2-way image classification set "dataset" from GitHub (Zayd-Jamadar/RecycleNet); label vocabulary: cardboard, plastic.

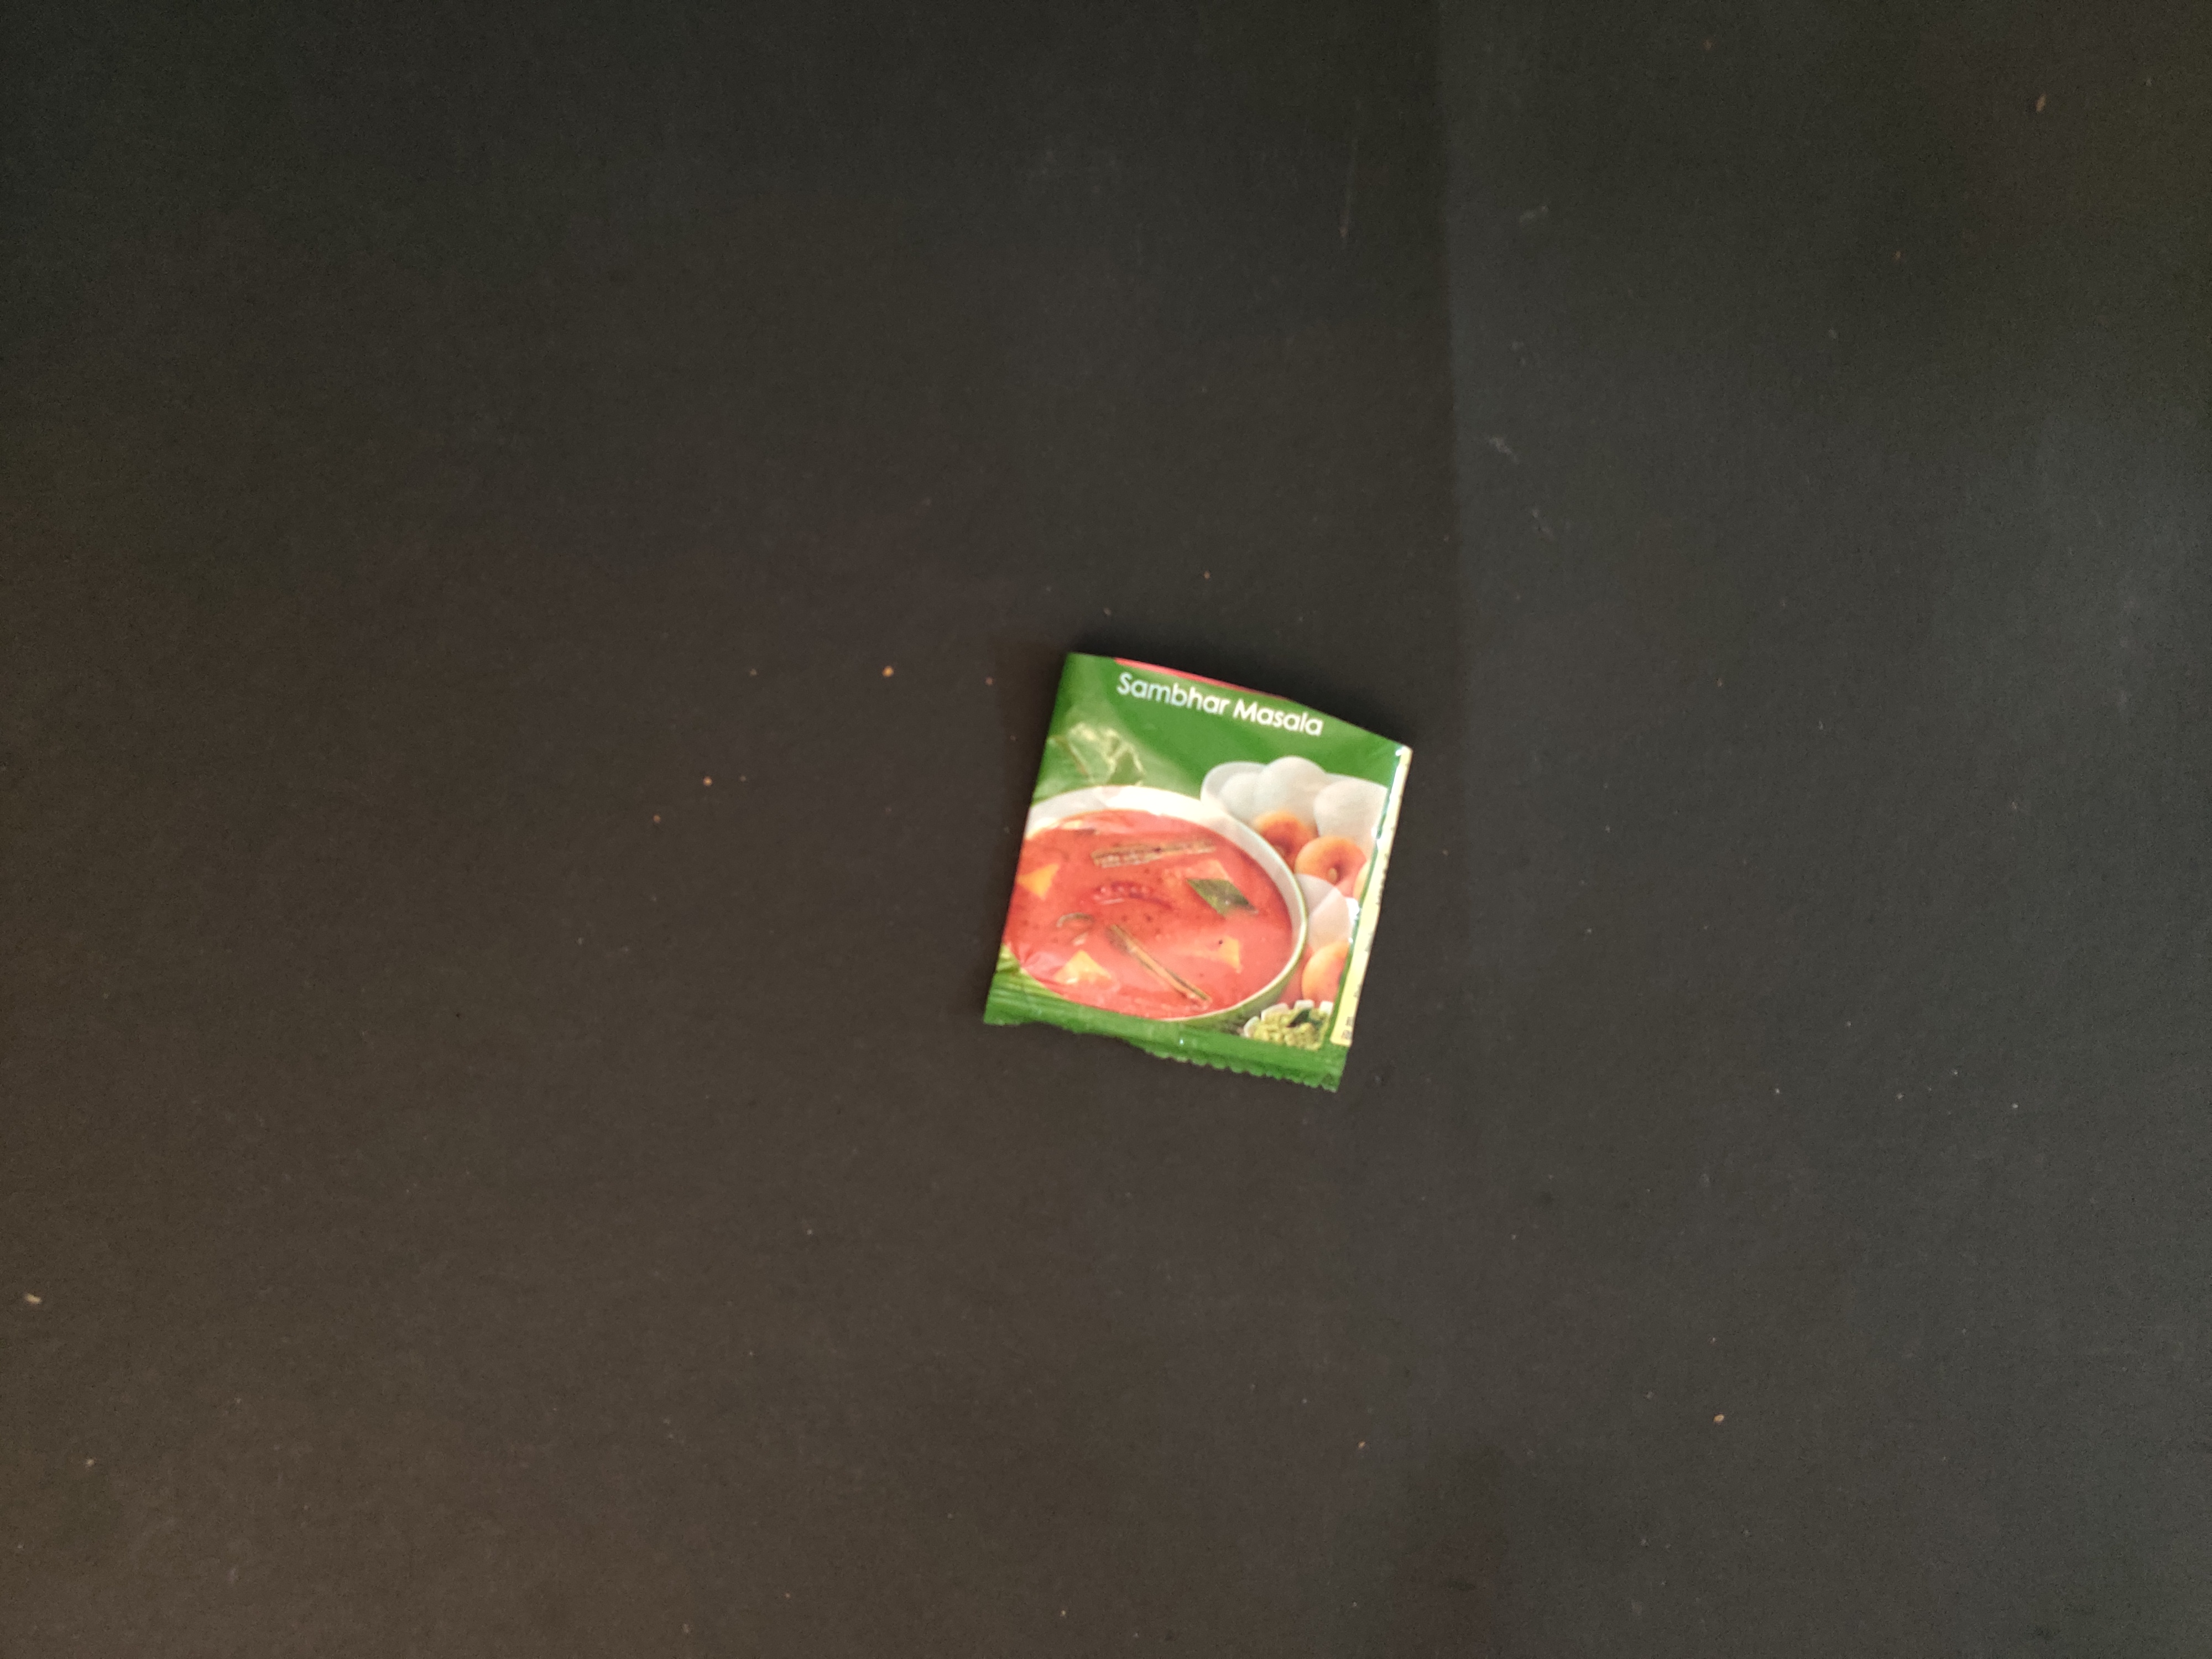
Label: plastic

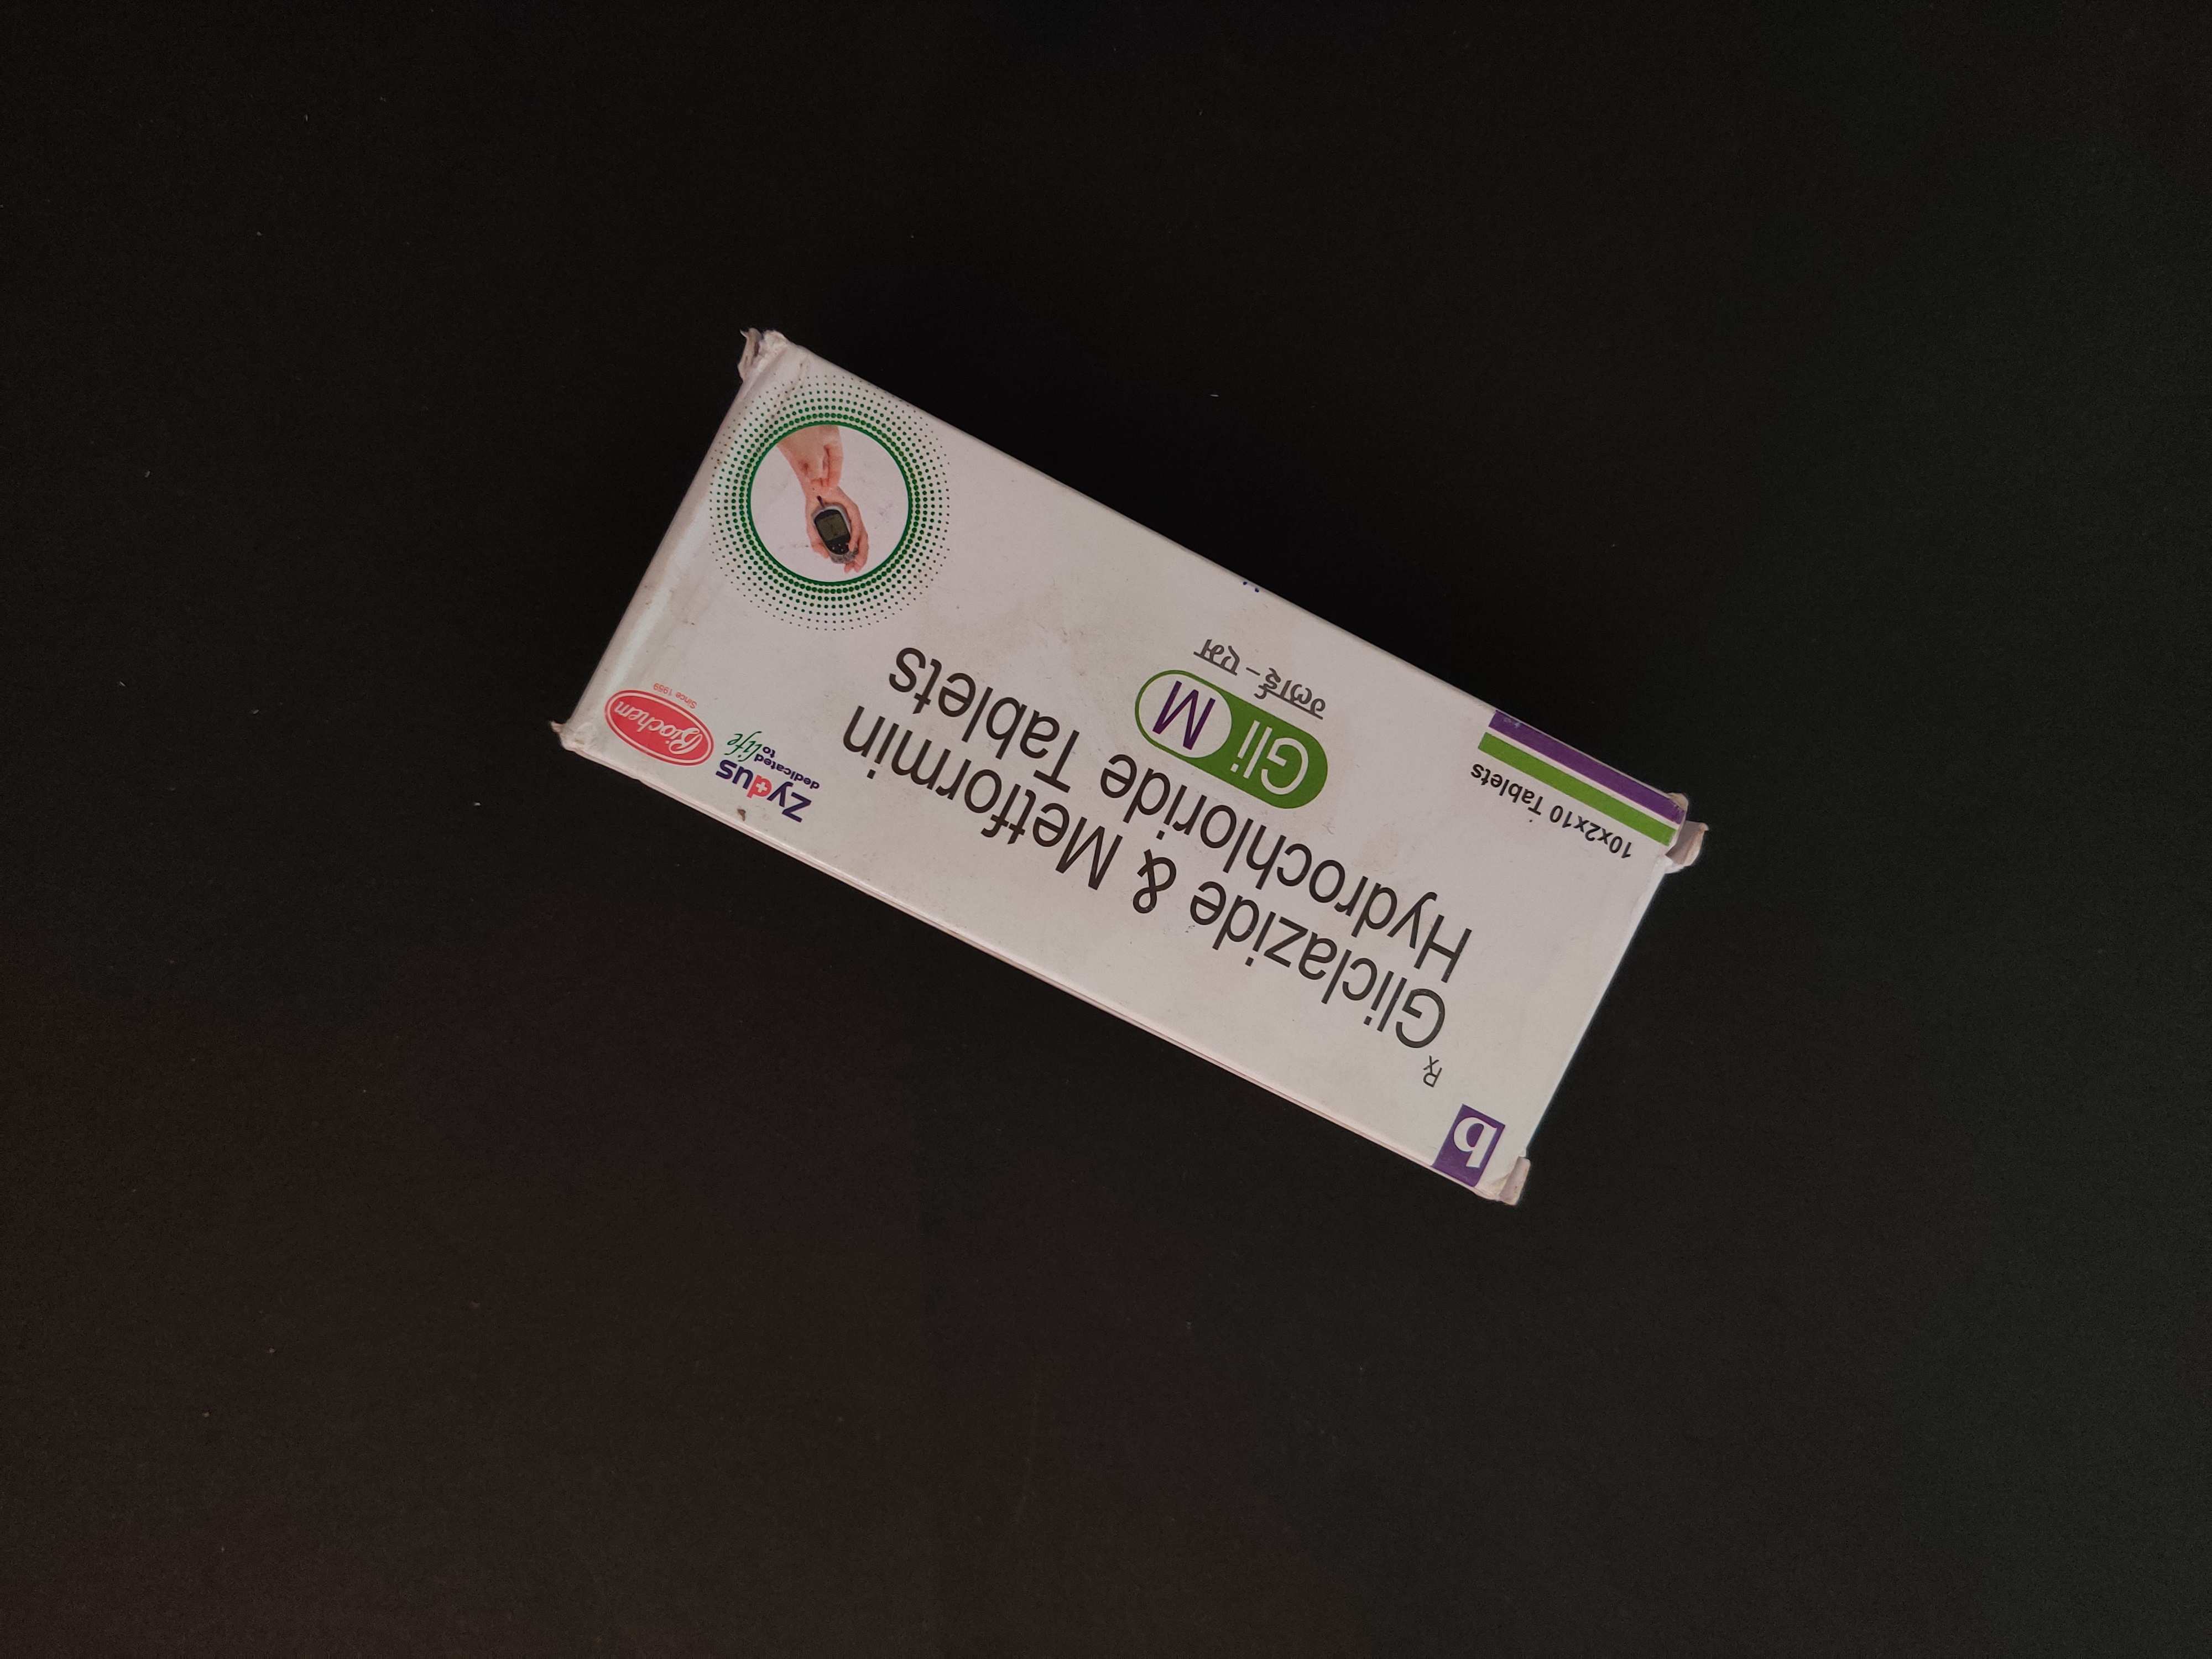
Label: cardboard

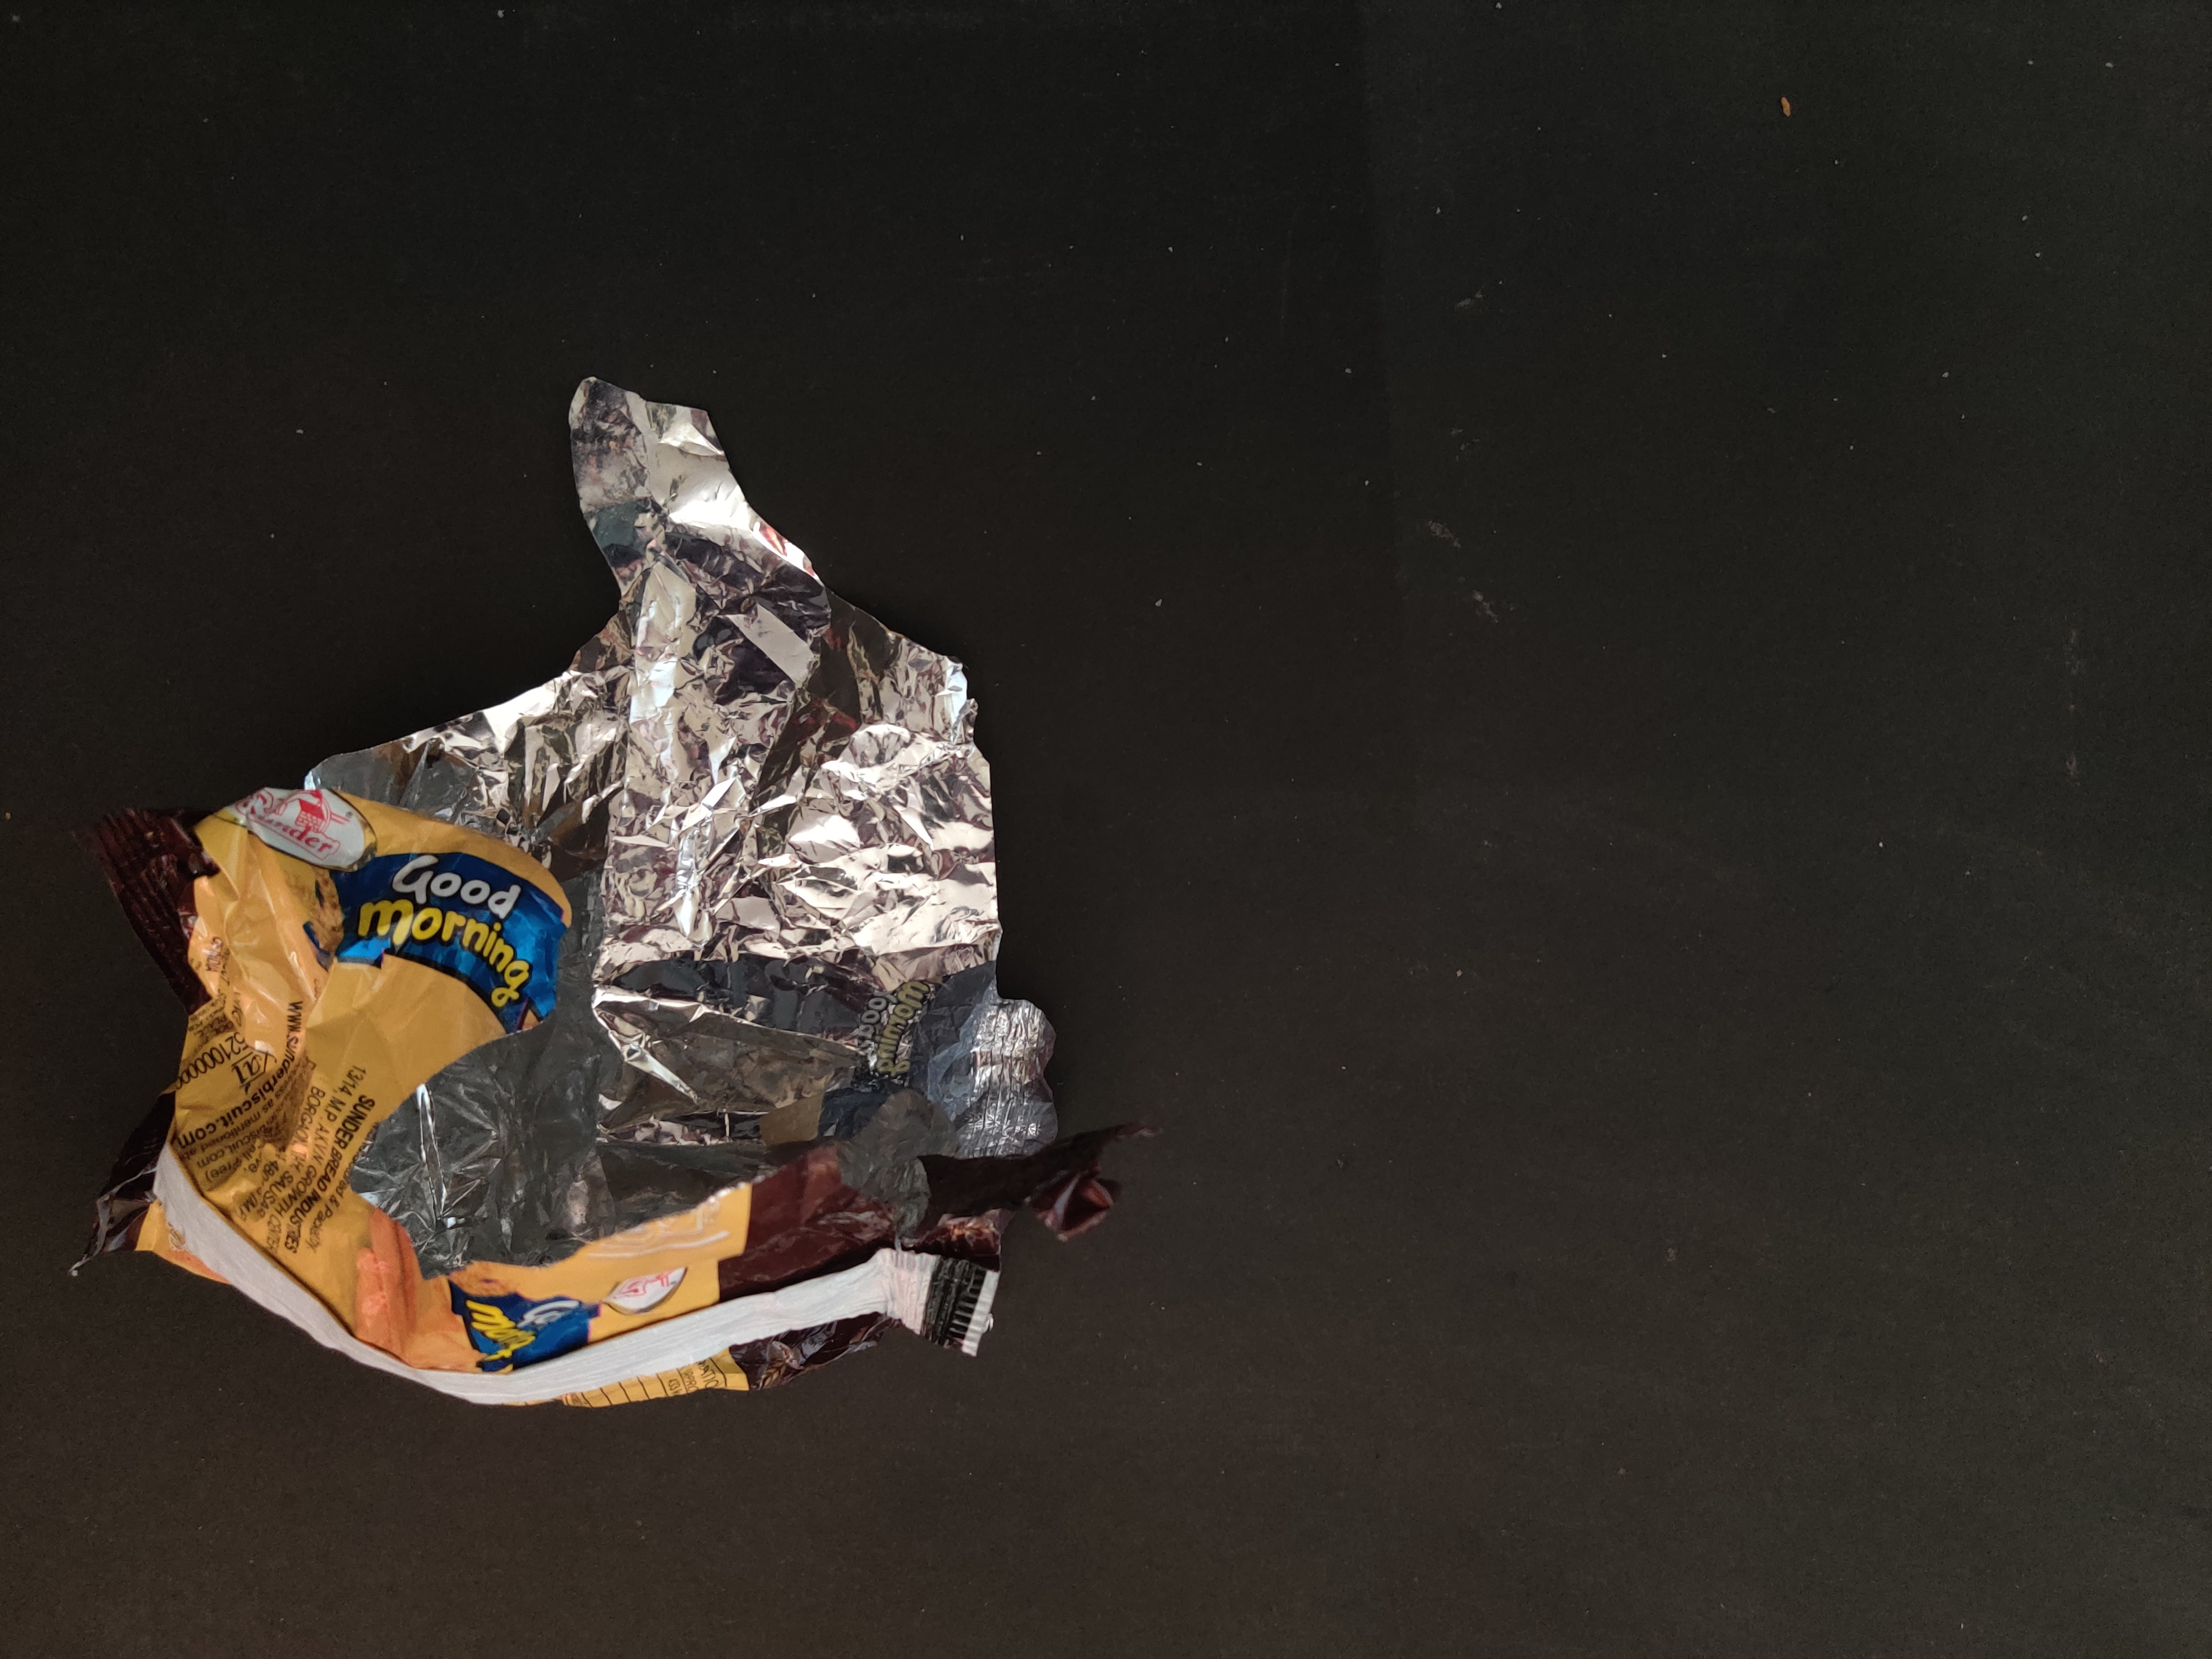
Label: plastic

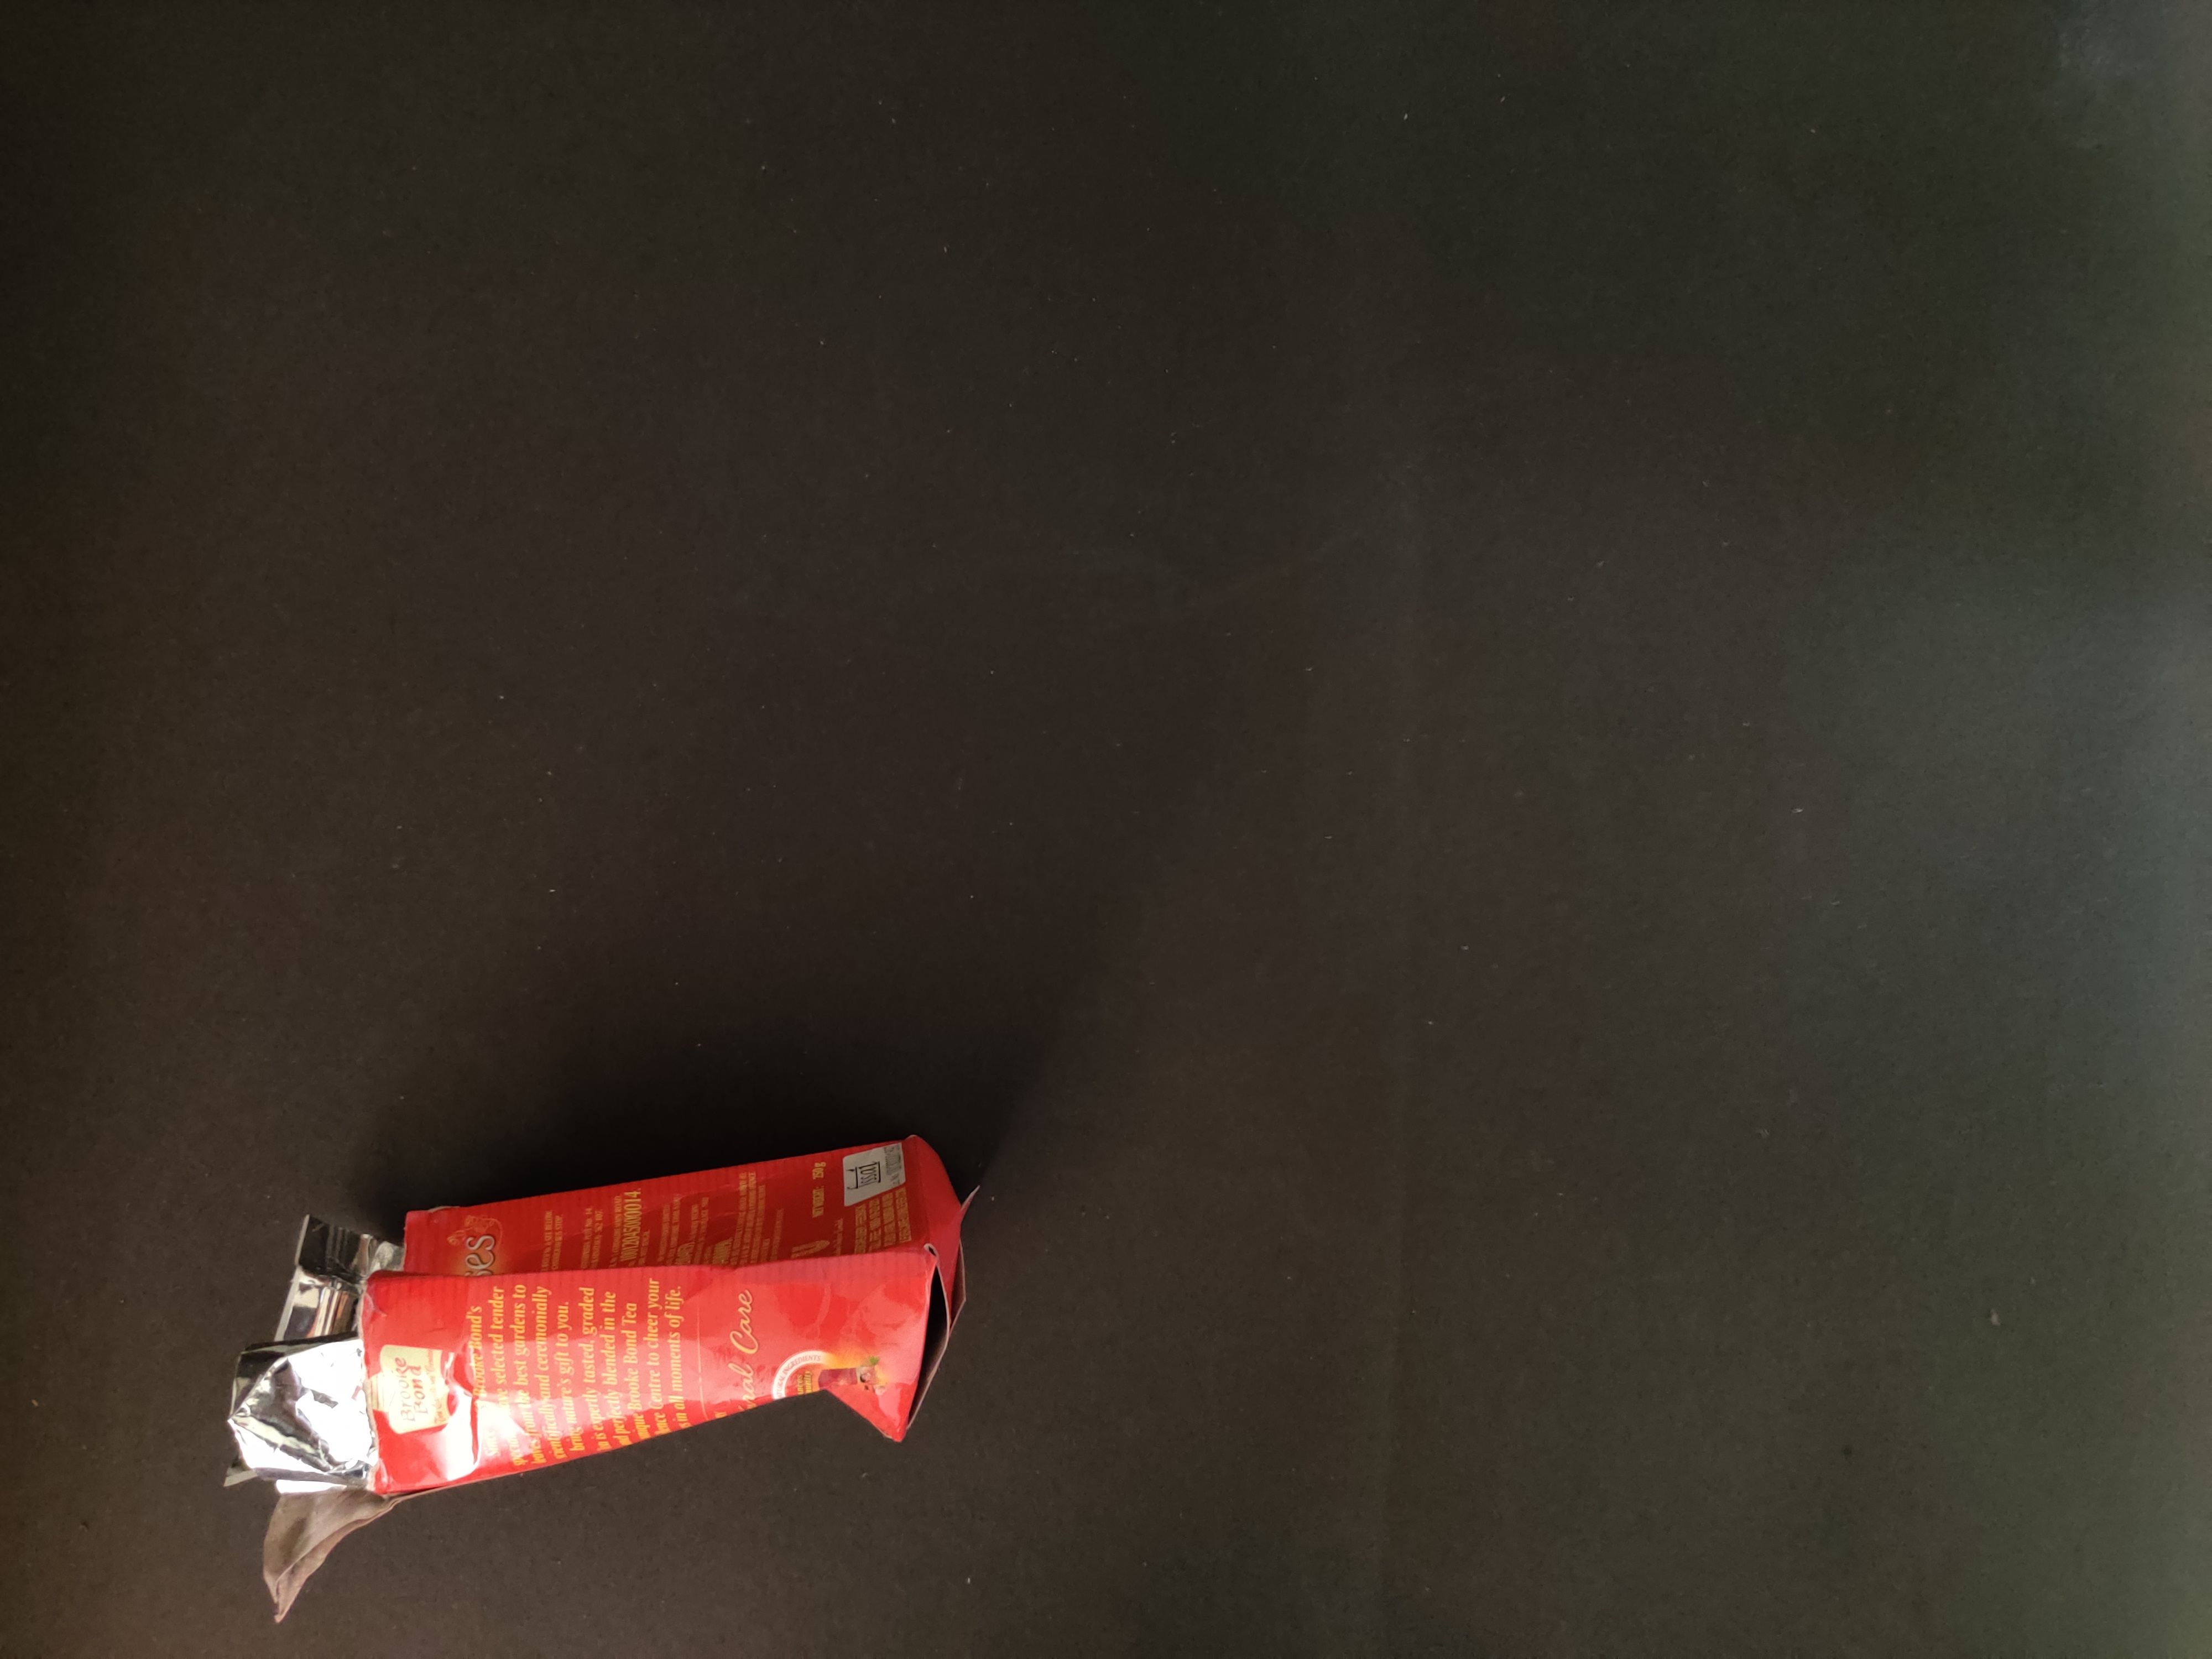
Label: cardboard

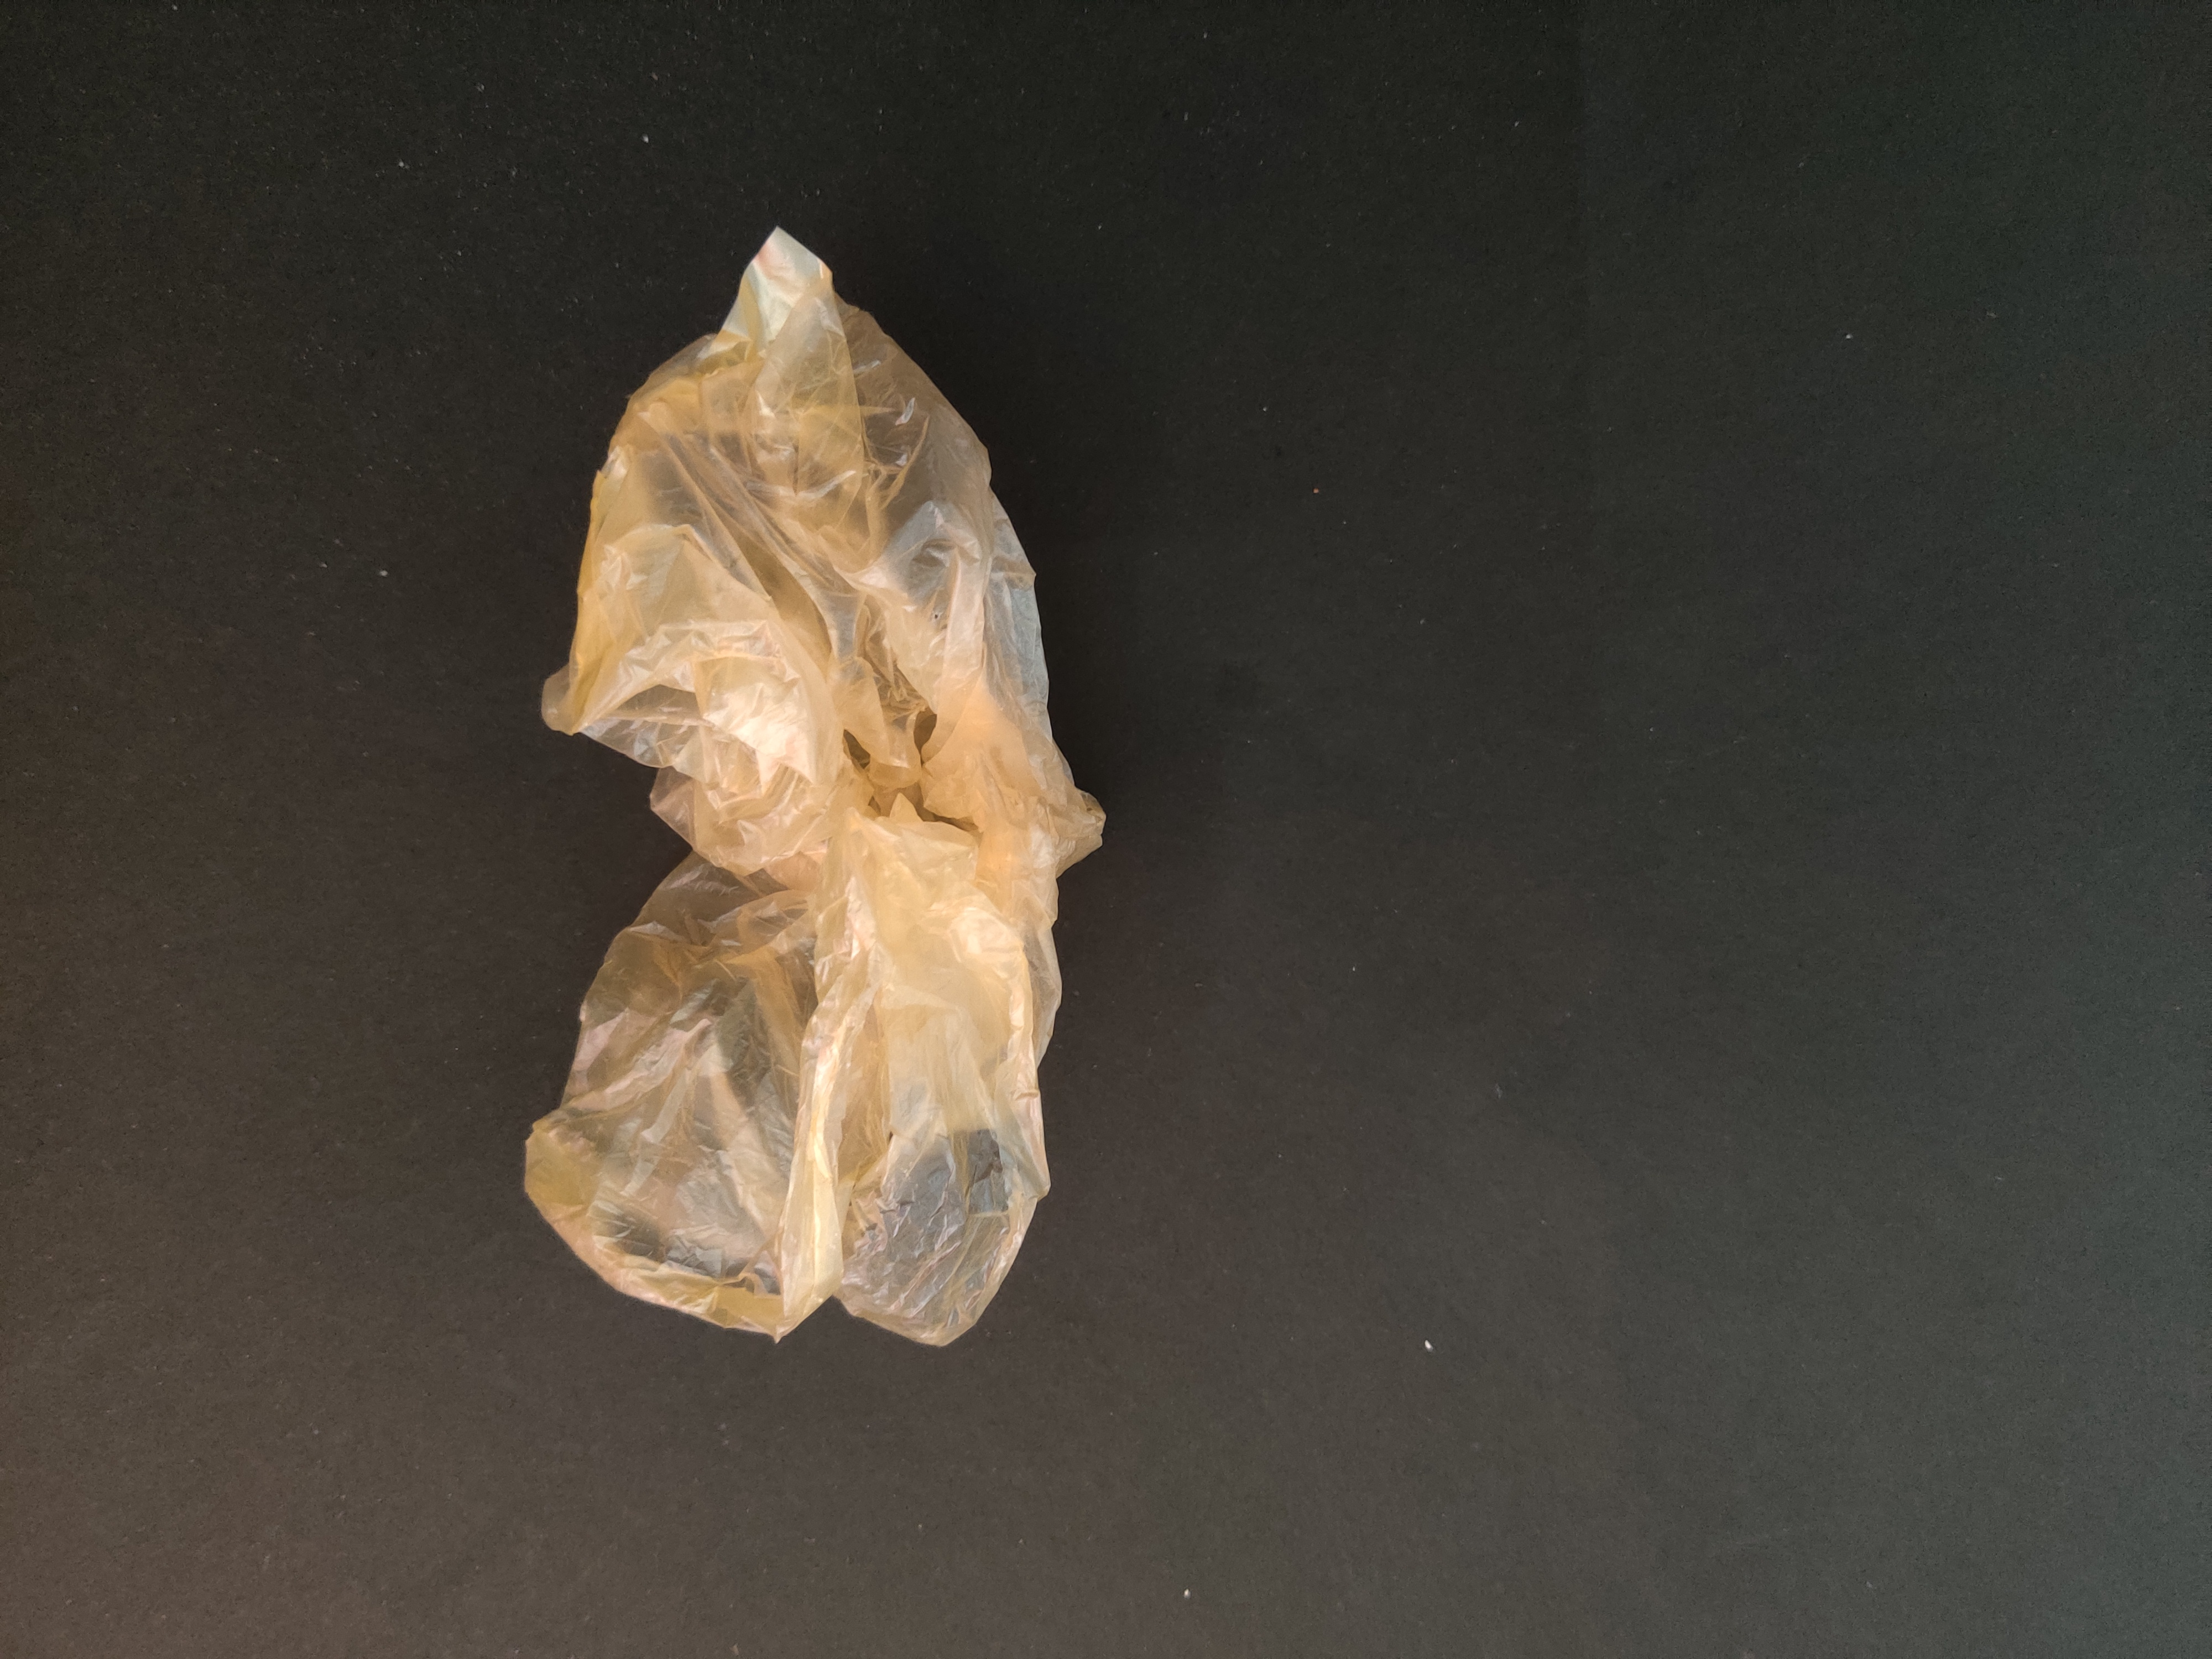
Label: plastic

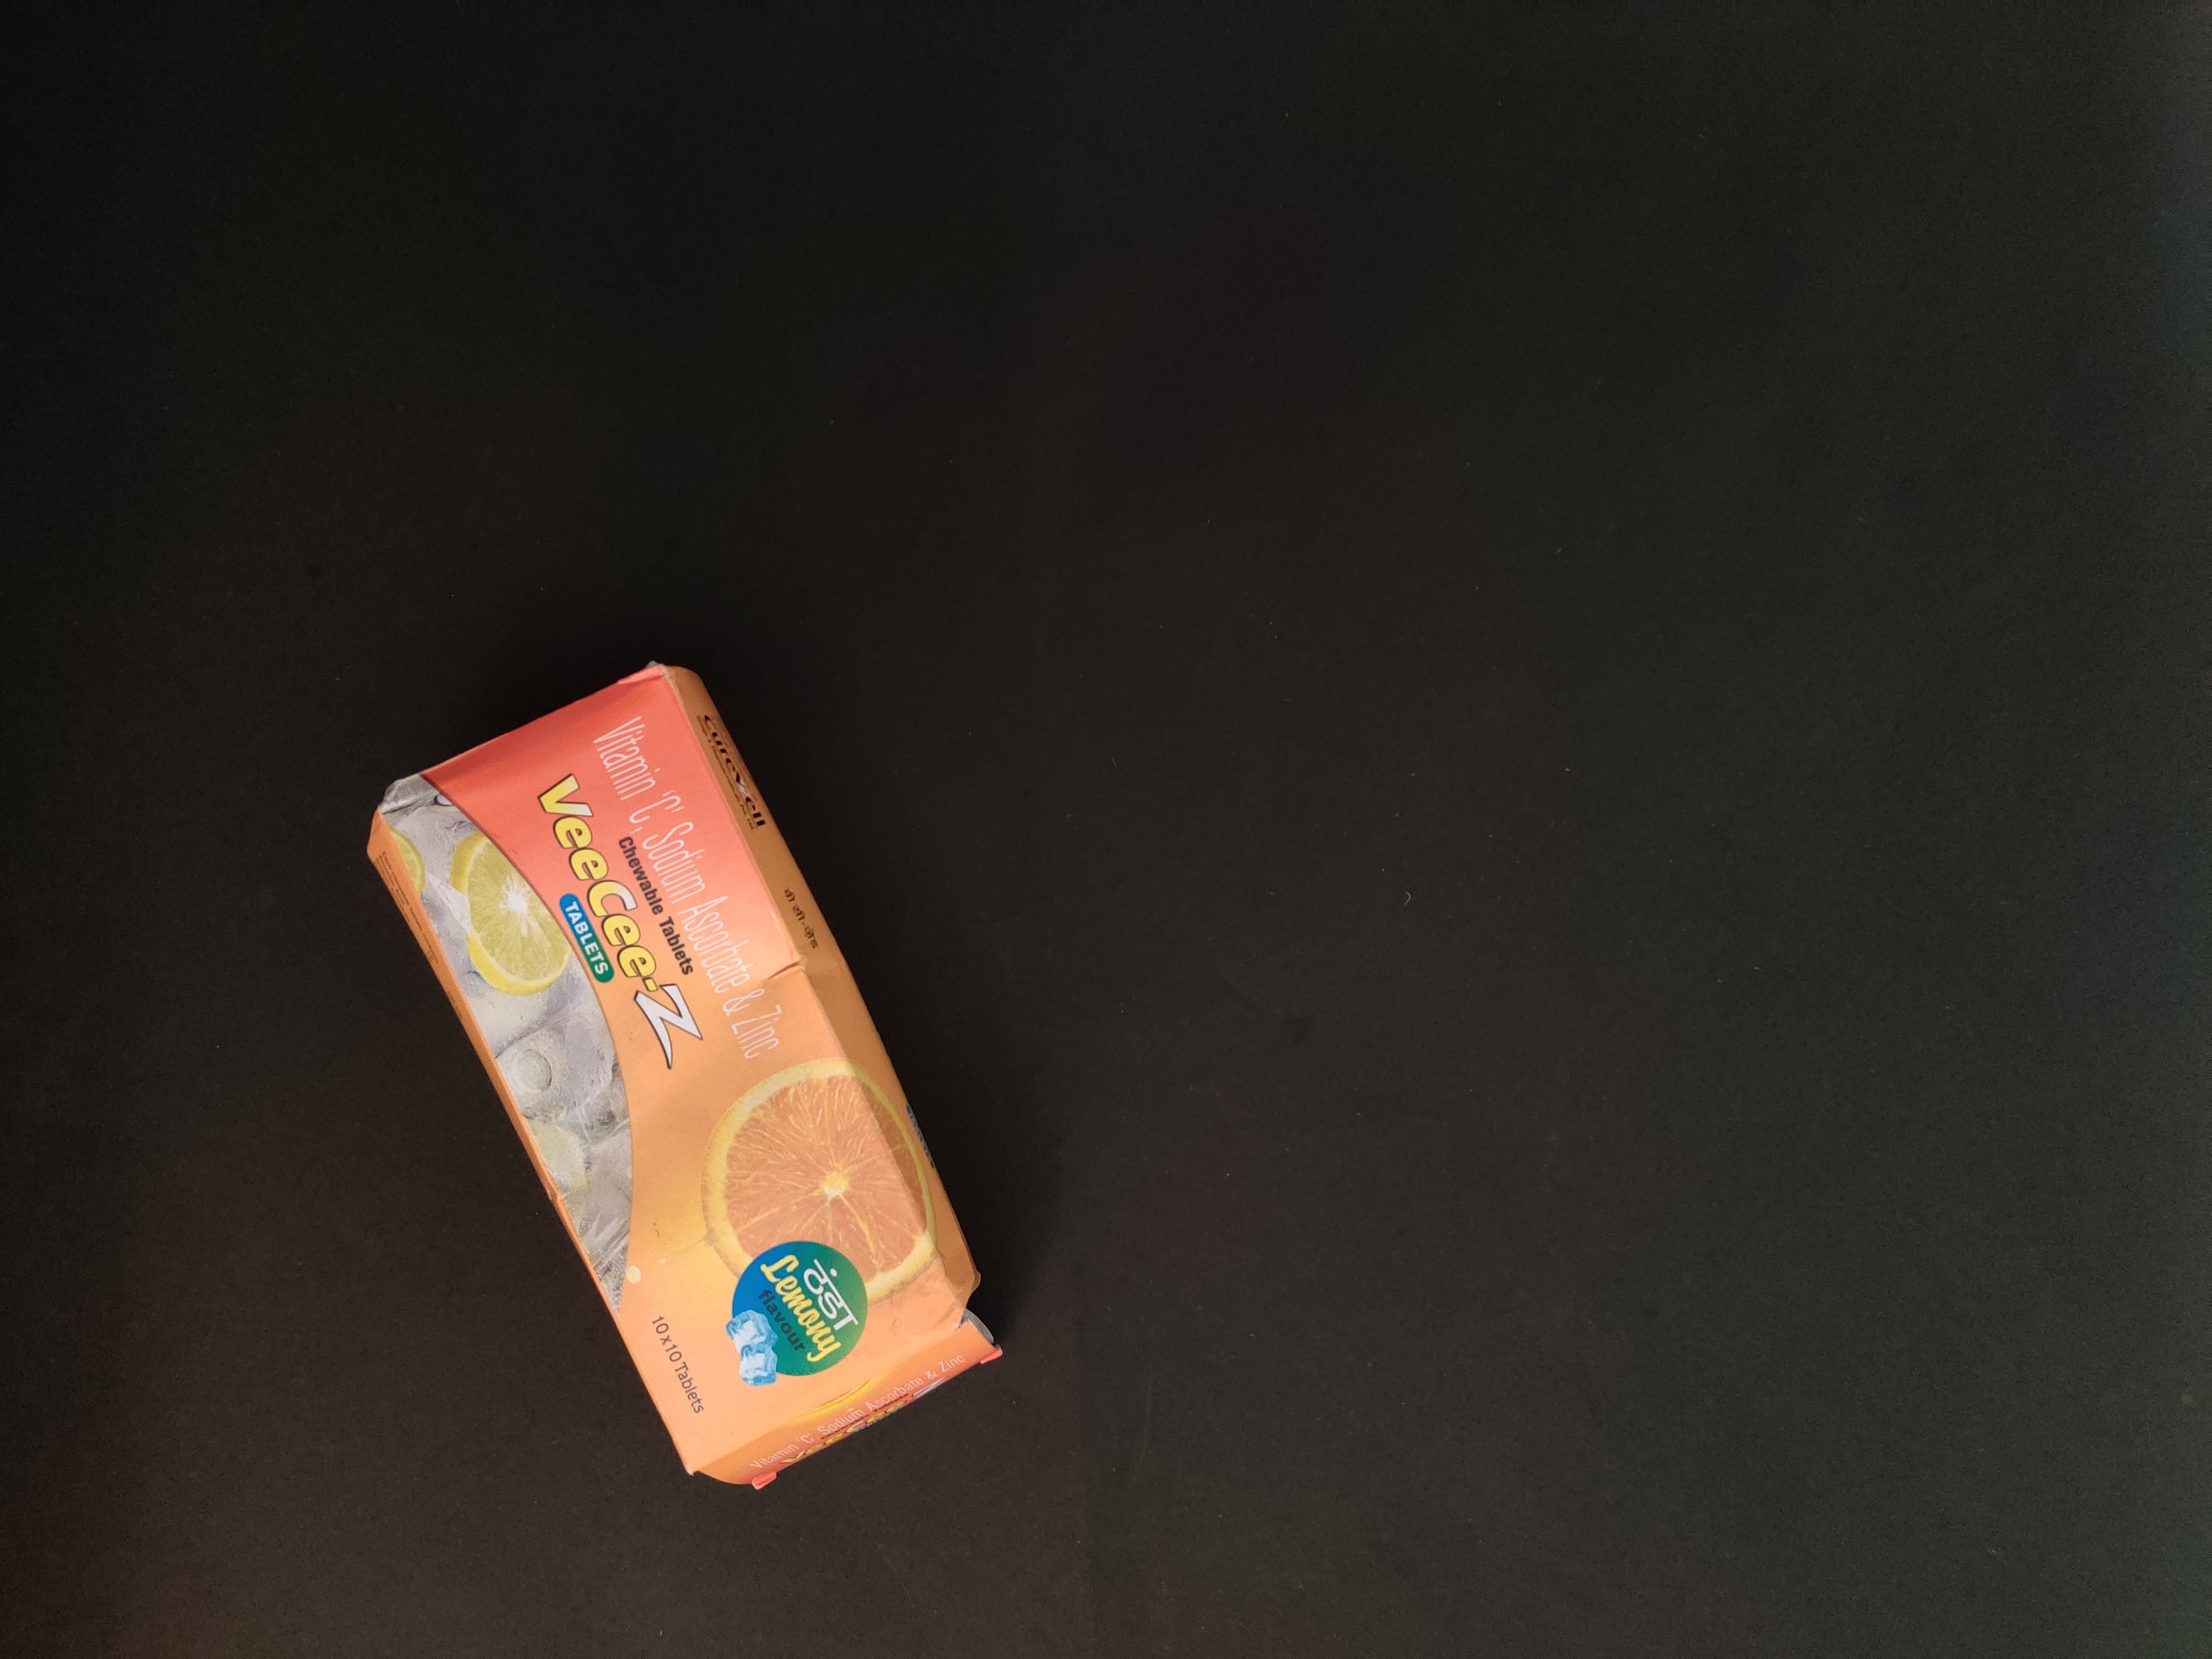
Label: cardboard
